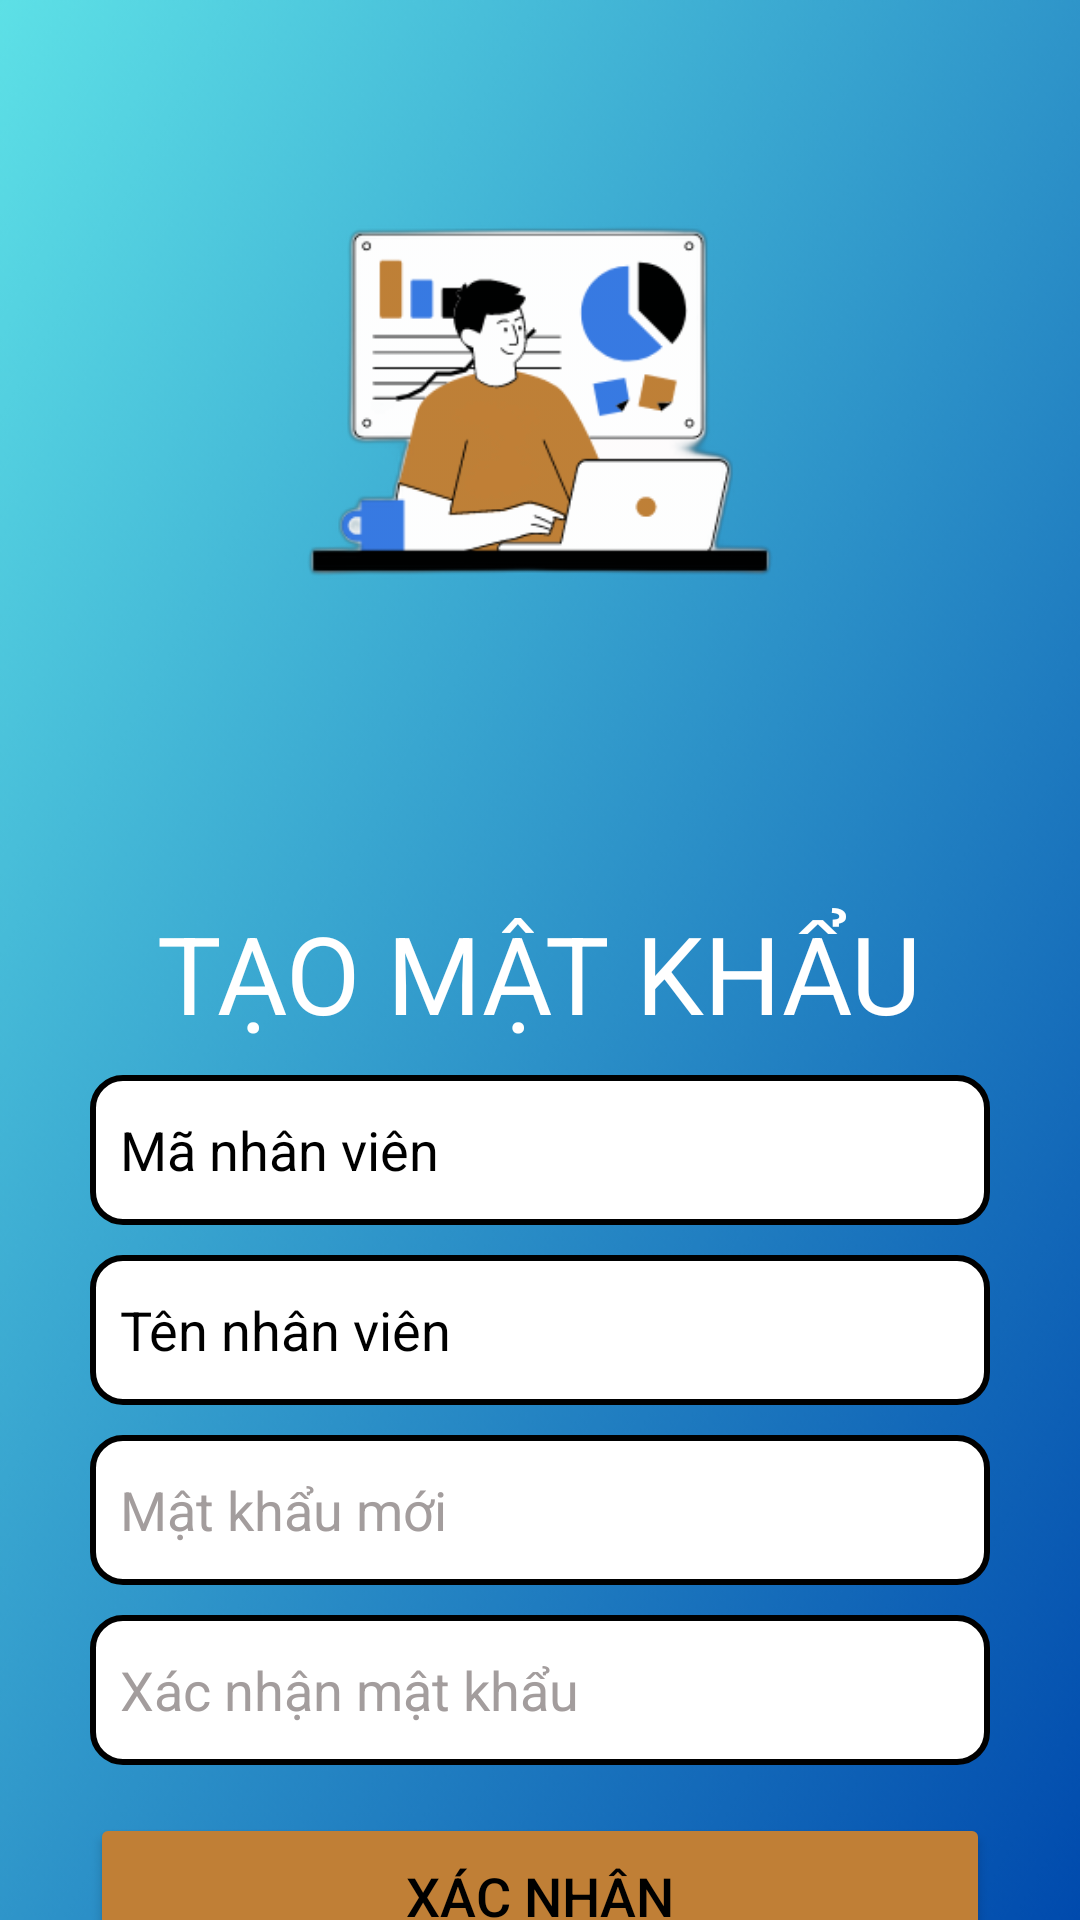

The Android layout XML behind this screen, and the referenced resources:
<!-- AndroidManifest.xml: application theme Theme.IEM -->
<!-- res/layout/activity_create_pass_for_account.xml -->
<?xml version="1.0" encoding="utf-8"?>
<androidx.constraintlayout.widget.ConstraintLayout xmlns:android="http://schemas.android.com/apk/res/android"
    xmlns:app="http://schemas.android.com/apk/res-auto"
    xmlns:tools="http://schemas.android.com/tools"
    android:id="@+id/create_pass_for_account"
    android:background="@drawable/backround"
    android:layout_width="match_parent"
    android:layout_height="match_parent"
    tools:context=".Deep_Event.Create_Pass_For_Account">

    <LinearLayout
        android:orientation="vertical"
        android:layout_width="match_parent"
        android:layout_height="match_parent">

        <ImageView
            android:id="@+id/logomini"
            android:layout_width="300dp"
            android:layout_height="300dp"
            android:layout_gravity="center"
            android:src="@drawable/logo_mini"
            android:scaleType="fitCenter"
            tools:ignore="MissingConstraints" />

        <TextView
            android:id="@+id/changePassText"
            android:layout_width="wrap_content"
            android:layout_height="wrap_content"
            android:text="TẠO MẬT KHẨU"
            android:layout_gravity="center"
            android:textColor="@color/white"
            android:textSize="36dp" />

        <EditText
            android:id="@+id/id_Employee_EditText"
            android:layout_width="300dp"
            android:layout_height="50dp"
            android:layout_gravity="center"
            android:inputType="text"
            android:text="Mã nhân viên"
            android:maxLines="1"
            android:enabled="false"
            android:textColor="@color/black"
            android:layout_marginTop="10dp"
            android:textColorHint="@color/hintColor"
            android:background="@drawable/edittext_border" />

        <EditText
            android:id="@+id/name_Employee_EditText"
            android:layout_width="300dp"
            android:layout_height="50dp"
            android:layout_gravity="center"
            android:inputType="text"
            android:text="Tên nhân viên"
            android:maxLines="1"
            android:enabled="false"
            android:textColor="@color/black"
            android:layout_marginTop="10dp"
            android:textColorHint="@color/hintColor"
            android:background="@drawable/edittext_border" />
        <EditText
            android:id="@+id/passEditText"
            android:layout_width="300dp"
            android:layout_height="50dp"
            android:hint="Mật khẩu mới"
            android:layout_gravity="center"
            android:inputType="textPassword"
            android:maxLines="1"
            android:textColor="@color/black"
            android:layout_marginTop="10dp"
            android:textColorHint="@color/hintColor"
            android:background="@drawable/edittext_border" />

        <EditText
            android:id="@+id/confirmPassEditText"
            android:layout_width="300dp"
            android:layout_height="50dp"
            android:hint="Xác nhận mật khẩu"
            android:textColor="@color/black"
            android:inputType="number"
            android:maxLines="1"
            android:layout_gravity="center"
            android:layout_marginTop="10dp"
            android:textColorHint="@color/hintColor"
            android:background="@drawable/edittext_border"
            />


        <Button
            android:id="@+id/confirmButton"
            android:layout_width="300dp"
            android:layout_height="55dp"
            android:layout_marginTop="16dp"
            android:backgroundTint="@color/buttonColor"
            android:text="Xác nhận"
            android:layout_gravity="center"
            android:textColor="@color/black"
            android:textSize="18dp" />

        <Button
            android:id="@+id/backButton"
            android:layout_width="300dp"
            android:layout_height="55dp"
            android:layout_marginTop="5dp"
            android:backgroundTint="@android:color/transparent"
            android:text="Quay lại"
            android:layout_gravity="center"
            android:textColor="@color/black"
            android:textSize="18dp" />

    </LinearLayout>
</androidx.constraintlayout.widget.ConstraintLayout>
<!-- resources referenced by this layout -->
<resources>
  <color name="black">#FF000000</color>
  <color name="buttonColor">#c07f36</color>
  <color name="hintColor">#A39D9D</color>
  <color name="white">#FFFFFFFF</color>
  <!-- drawable backround: png bitmap (drawable, 13389 bytes) -->
  <!-- drawable edittext_border (drawable) -->
  <?xml version="1.0" encoding="utf-8"?>
  <shape xmlns:android="http://schemas.android.com/apk/res/android">
      <solid android:color="@android:color/white" />
      <stroke
          android:width="2dp"
          android:color="@color/black" />
      <corners android:radius="10dp" />
      <padding
          android:left="10dp"
          android:right="10dp"
          android:top="5dp"
          android:bottom="5dp"/>
  </shape>
  <!-- drawable logo_mini: png bitmap (drawable, 20682 bytes) -->
  <style name="Theme.IEM" parent="Base.Theme.IEM" />
  <style name="Base.Theme.IEM" parent="Theme.Material3.DayNight.NoActionBar">
          
          
      </style>
</resources>
